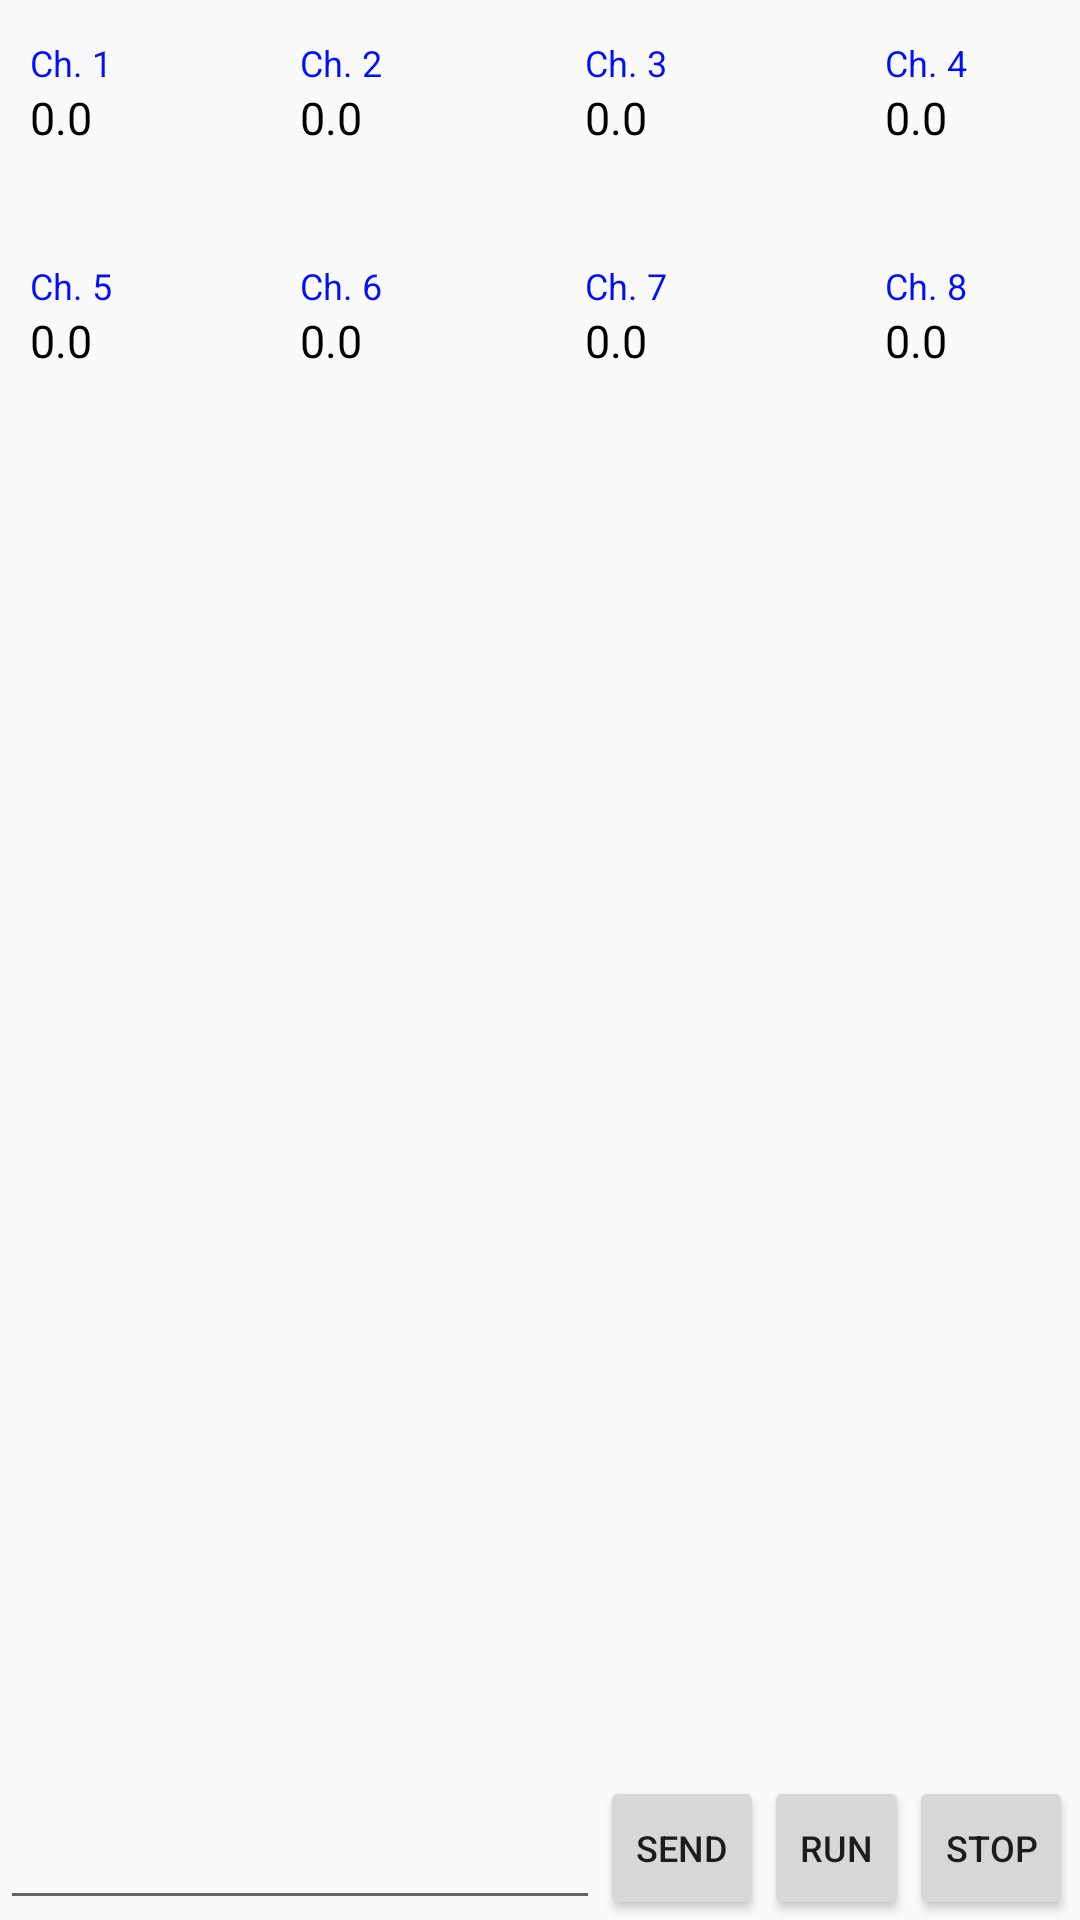

Write the Android layout XML for this screen, with the resource values it uses.
<!-- AndroidManifest.xml: application theme AppTheme -->
<!-- res/layout/fragment_bluetooth_chat.xml -->
<?xml version="1.0" encoding="utf-8"?>
<RelativeLayout xmlns:android="http://schemas.android.com/apk/res/android"
    android:layout_width="wrap_content"
    android:layout_height="wrap_content"
    android:orientation="vertical" >

    <RelativeLayout
        android:layout_width="match_parent"
        android:layout_height="wrap_content"
        android:orientation="horizontal"
        android:weightSum="1"
        android:id="@+id/relativeLayout">

    </RelativeLayout>

    <TextView
        android:layout_width="60dp"
        android:layout_height="wrap_content"
        android:text="0.0"
        android:textSize="15dp"
        android:id="@+id/mChannel1TextView"
        android:textColor="#000000"
        android:layout_marginLeft="10dp"
        android:layout_marginStart="10dp"
        android:layout_marginTop="29dp" />
    <TextView
        android:layout_width="60dp"
        android:layout_height="wrap_content"
        android:text="0.0"
        android:textSize="15dp"
        android:textColor="#000000"
        android:id="@+id/mChannel2TextView"
        android:layout_alignTop="@+id/mChannel1TextView"
        android:layout_toRightOf="@+id/mChannel1TextView"
        android:layout_toEndOf="@+id/mChannel1TextView"
        android:layout_marginLeft="30dp"
        android:layout_marginStart="30dp" />

    <TextView
        android:layout_width="60dp"
        android:layout_height="wrap_content"
        android:text="0.0"
        android:textSize="15dp"
        android:textColor="#000000"
        android:id="@+id/mChannel3TextView"
        android:layout_alignTop="@+id/mChannel2TextView"
        android:layout_toRightOf="@+id/mChannel2TextView"
        android:layout_toEndOf="@+id/mChannel2TextView"
        android:layout_marginLeft="35dp"
        android:layout_marginStart="35dp" />
    <TextView
        android:layout_width="60dp"
        android:layout_height="wrap_content"
        android:text="0.0"
        android:textSize="15dp"
        android:textColor="#000000"
        android:id="@+id/mChannel4TextView"
        android:layout_alignTop="@+id/mChannel3TextView"
        android:layout_toRightOf="@+id/mChannel3TextView"
        android:layout_toEndOf="@+id/mChannel3TextView"
        android:layout_marginLeft="40dp"
        android:layout_marginStart="40dp" />

    <TextView
        android:layout_width="wrap_content"
        android:layout_height="wrap_content"
        android:textAppearance="?android:attr/textAppearanceMedium"
        android:text="Ch. 1"
        android:textColor="#000fff"
        android:id="@+id/textView1"
        android:layout_above="@+id/mChannel2TextView"
        android:layout_alignLeft="@+id/mChannel1TextView"
        android:layout_alignStart="@+id/mChannel1TextView" />
    <TextView
        android:layout_width="wrap_content"
        android:layout_height="wrap_content"
        android:textAppearance="?android:attr/textAppearanceMedium"
        android:text="Ch. 2"
        android:textColor="#000fff"
        android:id="@+id/textView2"
        android:layout_above="@+id/mChannel3TextView"
        android:layout_alignLeft="@+id/mChannel2TextView"
        android:layout_alignStart="@+id/mChannel2TextView" />
    <TextView
        android:layout_width="wrap_content"
        android:layout_height="wrap_content"
        android:textAppearance="?android:attr/textAppearanceMedium"
        android:text="Ch. 3"
        android:textColor="#000fff"
        android:id="@+id/textView3"
        android:layout_above="@+id/mChannel4TextView"
        android:layout_alignLeft="@+id/mChannel3TextView"
        android:layout_alignStart="@+id/mChannel3TextView" />
    <TextView
        android:layout_width="wrap_content"
        android:layout_height="wrap_content"
        android:textAppearance="?android:attr/textAppearanceMedium"
        android:text="Ch. 4"
        android:textColor="#000fff"
        android:id="@+id/textView4"
        android:layout_above="@+id/mChannel4TextView"
        android:layout_alignLeft="@+id/mChannel4TextView"
        android:layout_alignStart="@+id/mChannel4TextView" />

    <TextView
        android:layout_width="60dp"
        android:layout_height="wrap_content"
        android:text="0.0"
        android:textSize="15dp"
        android:id="@+id/mChannel5TextView"
        android:textColor="#000000"
        android:layout_marginTop="54dp"
        android:layout_below="@+id/mChannel1TextView"
        android:layout_alignLeft="@+id/mChannel1TextView"
        android:layout_alignStart="@+id/mChannel1TextView" />

    <TextView
        android:layout_width="60dp"
        android:layout_height="wrap_content"
        android:text="0.0"
        android:textSize="15dp"
        android:textColor="#000000"
        android:id="@+id/mChannel6TextView"
        android:layout_alignTop="@+id/mChannel5TextView"
        android:layout_alignLeft="@+id/mChannel2TextView"
        android:layout_alignStart="@+id/mChannel2TextView" />

    <TextView
        android:layout_width="60dp"
        android:layout_height="wrap_content"
        android:text="0.0"
        android:textSize="15dp"
        android:textColor="#000000"
        android:id="@+id/mChannel7TextView"
        android:layout_alignTop="@+id/mChannel6TextView"
        android:layout_alignLeft="@+id/mChannel3TextView"
        android:layout_alignStart="@+id/mChannel3TextView" />

    <TextView
        android:layout_width="60dp"
        android:layout_height="wrap_content"
        android:text="0.0"
        android:textSize="15dp"
        android:textColor="#000000"
        android:id="@+id/mChannel8TextView"
        android:layout_alignTop="@+id/mChannel7TextView"
        android:layout_alignLeft="@+id/mChannel4TextView"
        android:layout_alignStart="@+id/mChannel4TextView" />

    <TextView
        android:layout_width="wrap_content"
        android:layout_height="wrap_content"
        android:textAppearance="?android:attr/textAppearanceMedium"
        android:text="Ch. 5"
        android:textColor="#000fff"
        android:id="@+id/textView5"
        android:layout_above="@+id/mChannel6TextView"
        android:layout_alignLeft="@+id/mChannel5TextView"
        android:layout_alignStart="@+id/mChannel5TextView" />

    <TextView
        android:layout_width="wrap_content"
        android:layout_height="wrap_content"
        android:textAppearance="?android:attr/textAppearanceMedium"
        android:text="Ch. 6"
        android:textColor="#000fff"
        android:id="@+id/textView6"
        android:layout_alignTop="@+id/textView5"
        android:layout_alignLeft="@+id/mChannel6TextView"
        android:layout_alignStart="@+id/mChannel6TextView" />

    <TextView
        android:layout_width="wrap_content"
        android:layout_height="wrap_content"
        android:textAppearance="?android:attr/textAppearanceMedium"
        android:text="Ch. 7"
        android:textColor="#000fff"
        android:id="@+id/textView7"
        android:layout_alignTop="@+id/textView6"
        android:layout_alignLeft="@+id/mChannel7TextView"
        android:layout_alignStart="@+id/mChannel7TextView" />

    <TextView
        android:layout_width="wrap_content"
        android:layout_height="wrap_content"
        android:textAppearance="?android:attr/textAppearanceMedium"
        android:text="Ch. 8"
        android:textColor="#000fff"
        android:id="@+id/textView8"
        android:layout_alignTop="@+id/textView7"
        android:layout_alignLeft="@+id/mChannel8TextView"
        android:layout_alignStart="@+id/mChannel8TextView" />
    <ListView
        android:id="@+id/in"
        android:layout_width="match_parent"
        android:layout_height="265dp"
        android:stackFromBottom="true"
        android:transcriptMode="alwaysScroll"
        android:layout_above="@+id/edit_text_out"
        android:layout_alignParentLeft="true"
        android:layout_alignParentStart="true" />

    <EditText
        android:id="@+id/edit_text_out"
        android:layout_width="200dp"
        android:layout_height="wrap_content"
        android:layout_gravity="bottom"
        android:layout_weight="1.03"
        android:layout_alignParentBottom="true"
        android:layout_alignParentLeft="true"
        android:layout_alignParentStart="true" />


    <Button
        android:id="@+id/button_send"
        android:layout_width="wrap_content"
        android:layout_height="wrap_content"
        android:text="@string/send"
        android:layout_alignTop="@+id/button_run"
        android:layout_toRightOf="@+id/edit_text_out"
        android:minWidth="40dp"/>

    <Button
        android:id="@+id/button_run"
        android:layout_width="wrap_content"
        android:layout_height="wrap_content"
        android:text="@string/run"
        android:layout_alignParentBottom="true"
        android:layout_toRightOf="@+id/button_send"
        android:minWidth="40dp"/>
    <Button
        android:id="@+id/button_stop"
        android:layout_width="wrap_content"
        android:layout_height="wrap_content"
        android:text="@string/stop"
        android:layout_alignParentBottom="true"
        android:layout_toRightOf="@+id/button_run"
        android:minWidth="40dp"/>

</RelativeLayout>
<!-- resources referenced by this layout -->
<resources>
  <string name="run">Run</string>
  <string name="send">Send</string>
  <string name="stop">Stop</string>
  <style name="AppTheme" parent="Theme.AppCompat.Light.DarkActionBar">
          
          <item name="actionBarSize">36dip</item>
          <item name="android:textSize">12sp</item>
             </style>
</resources>
